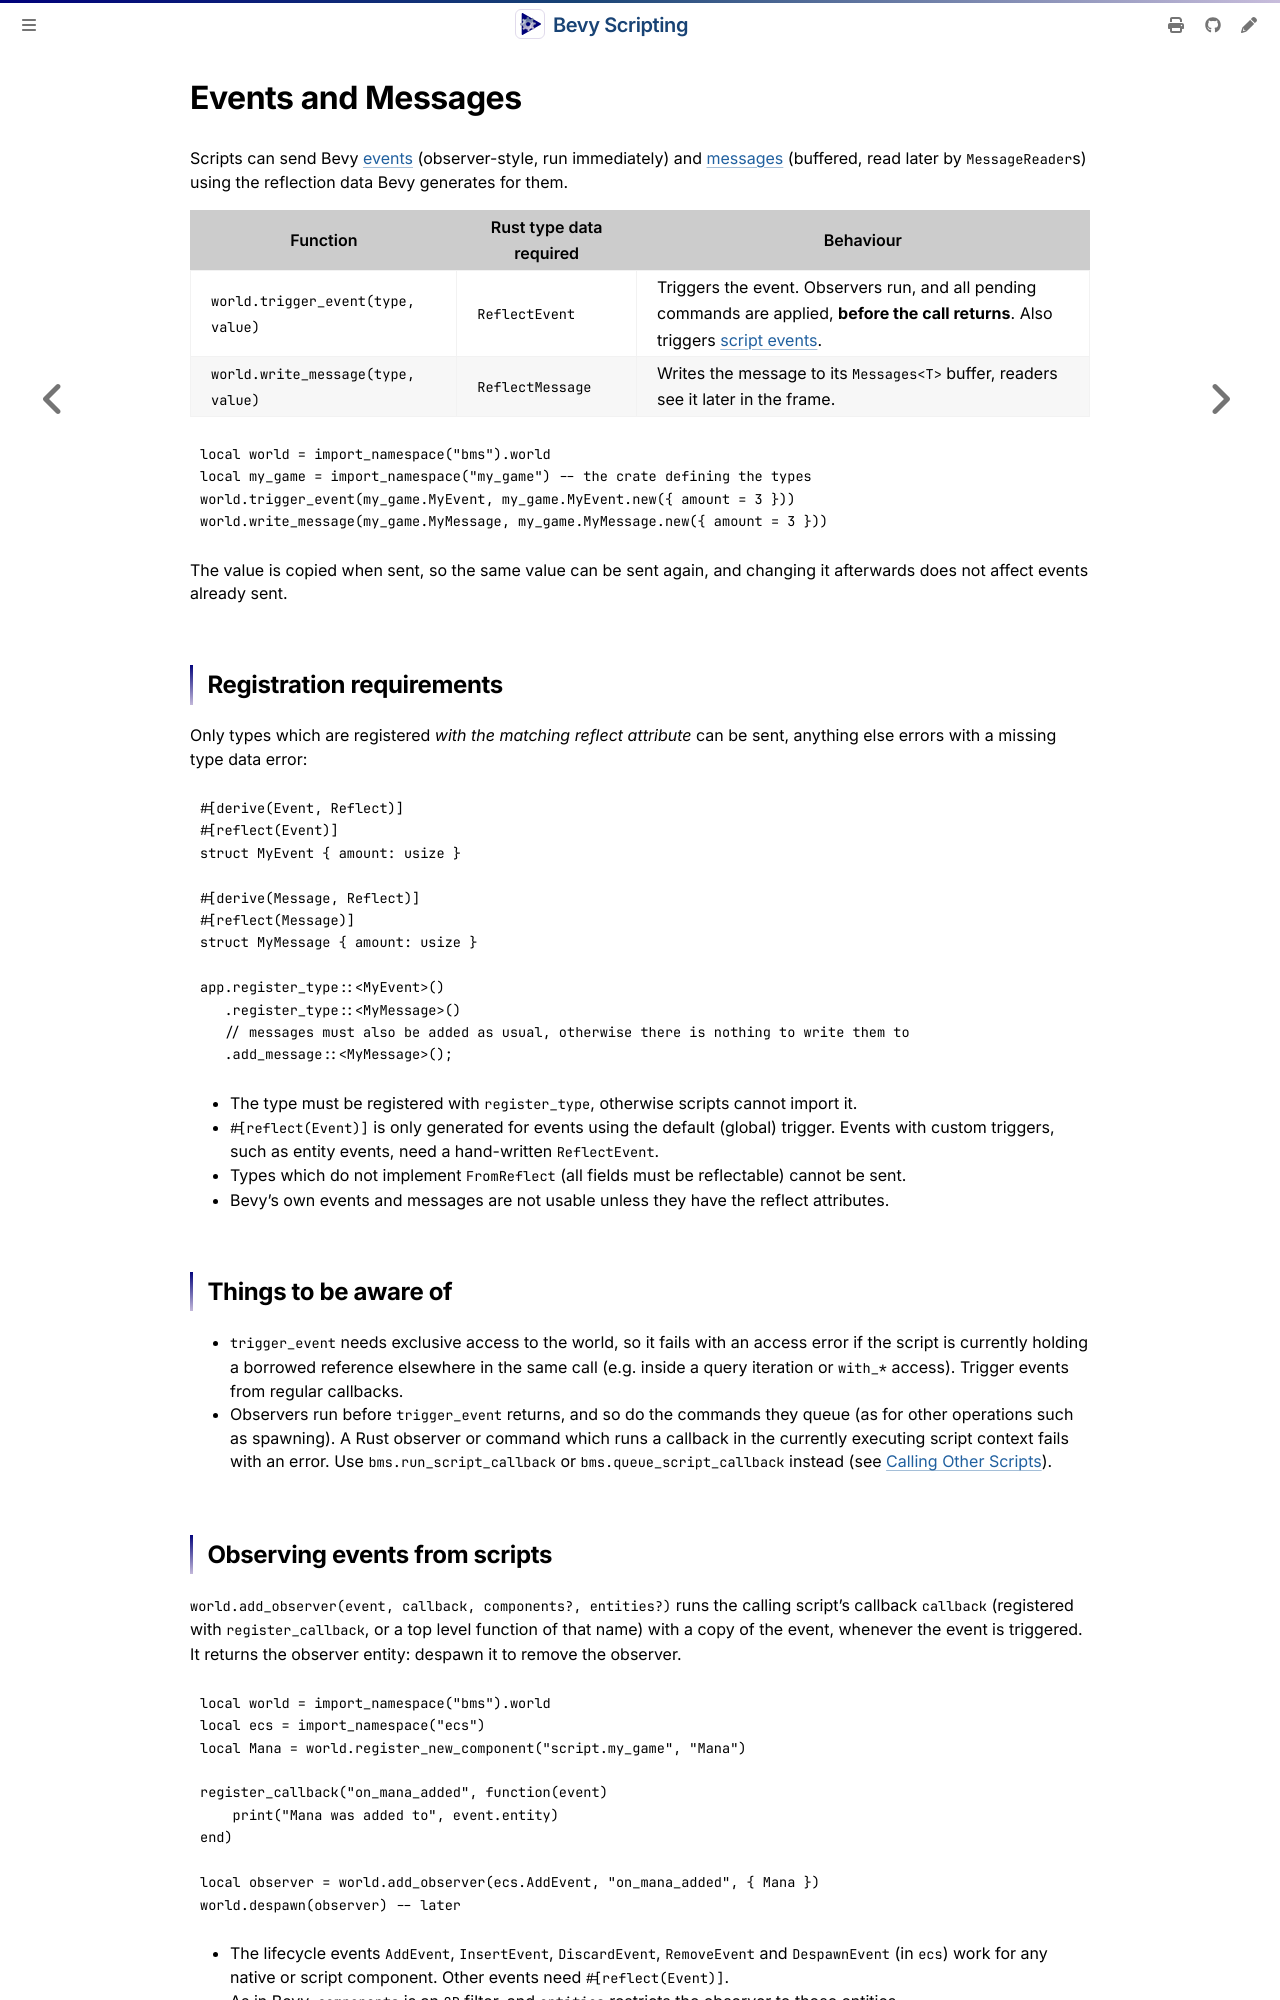

repository: makspll/bevy_mod_scripting · page: ScriptingReference/events-and-messages.html · generator: mdbook

# Events and Messages

Scripts can send Bevy [events](https://docs.rs/bevy/latest/bevy/ecs/event/trait.Event.html) (observer-style, run immediately) and [messages](https://docs.rs/bevy/latest/bevy/ecs/message/trait.Message.html) (buffered, read later by `MessageReader`s) using the reflection data Bevy generates for them.

| Function | Rust type data required | Behaviour |
|---|---|---|
| `world.trigger_event(type, value)` | `ReflectEvent` | Triggers the event. Observers run, and all pending commands are applied, **before the call returns**. Also triggers [script events](#script-defined-events). |
| `world.write_message(type, value)` | `ReflectMessage` | Writes the message to its `Messages<T>` buffer, readers see it later in the frame. |

```lua
local world = import_namespace("bms").world
local my_game = import_namespace("my_game") -- the crate defining the types
world.trigger_event(my_game.MyEvent, my_game.MyEvent.new({ amount = 3 }))
world.write_message(my_game.MyMessage, my_game.MyMessage.new({ amount = 3 }))
```

The value is copied when sent, so the same value can be sent again, and changing it afterwards does not affect events already sent.

## Registration requirements

Only types which are registered *with the matching reflect attribute* can be sent, anything else errors with a missing type data error:

```rust,ignore
#[derive(Event, Reflect)]
#[reflect(Event)]
struct MyEvent { amount: usize }

#[derive(Message, Reflect)]
#[reflect(Message)]
struct MyMessage { amount: usize }

app.register_type::<MyEvent>()
   .register_type::<MyMessage>()
   // messages must also be added as usual, otherwise there is nothing to write them to
   .add_message::<MyMessage>();
```

* The type must be registered with `register_type`, otherwise scripts cannot import it.
* `#[reflect(Event)]` is only generated for events using the default (global) trigger. Events with custom triggers, such as entity events, need a hand-written `ReflectEvent`.
* Types which do not implement `FromReflect` (all fields must be reflectable) cannot be sent.
* Bevy's own events and messages are not usable unless they have the reflect attributes.

## Things to be aware of

* `trigger_event` needs exclusive access to the world, so it fails with an access error if the script is currently holding a borrowed reference elsewhere in the same call (e.g. inside a query iteration or `with_*` access). Trigger events from regular callbacks.
* Observers run before `trigger_event` returns, and so do the commands they queue (as for other operations such as spawning). A Rust observer or command which runs a callback in the currently executing script context fails with an error. Use `bms.run_script_callback` or `bms.queue_script_callback` instead (see [Calling Other Scripts](./calling-other-scripts.md)).
